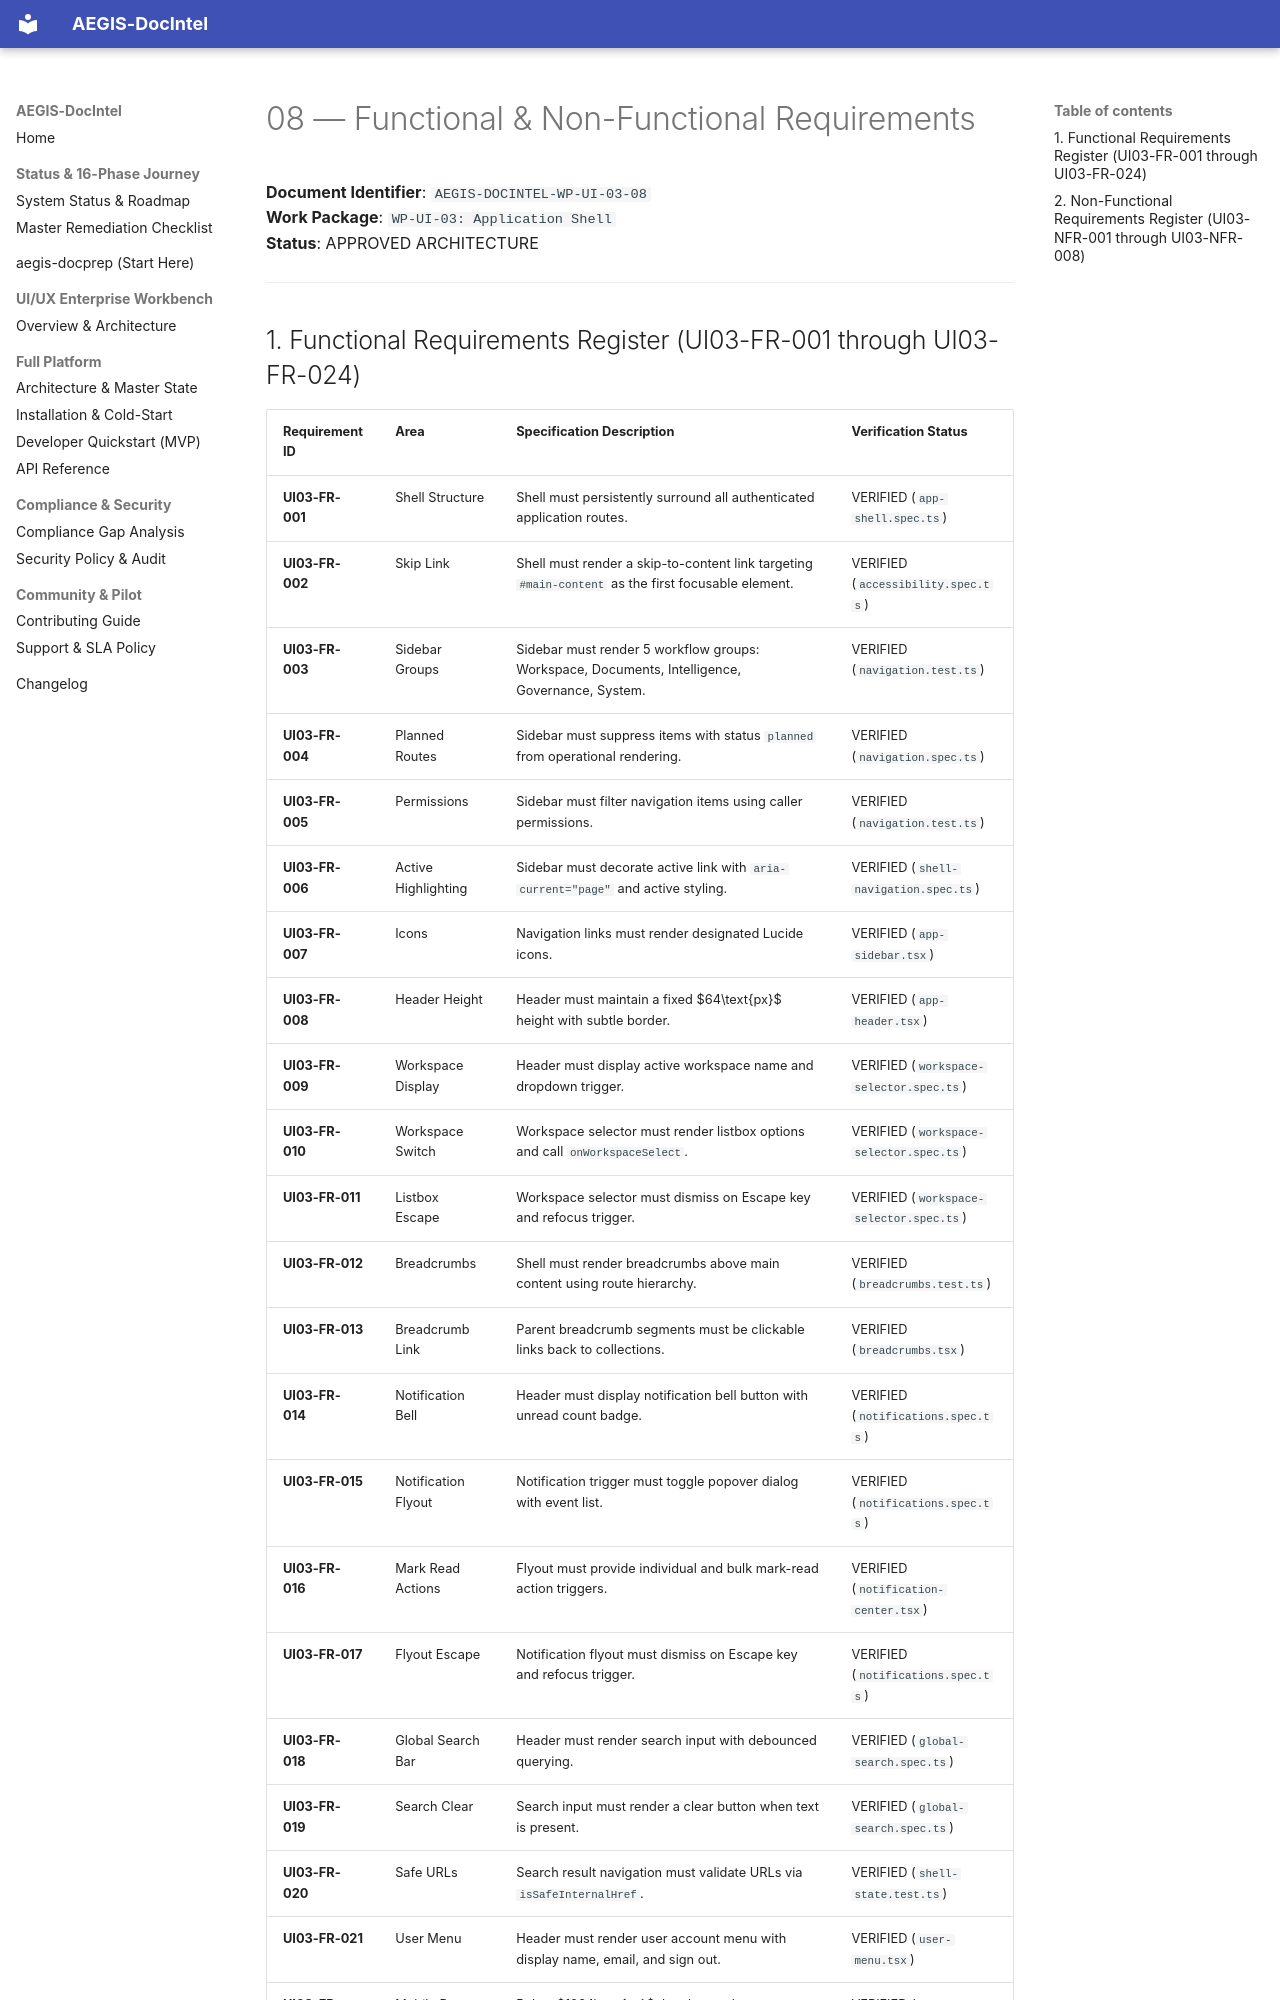

repository: SahilKhutey/AEGIS-DocIntel · page: ui-ux/wp-ui-03-application-shell/08-functional-requirements/index.html · generator: mkdocs

# 08 — Functional & Non-Functional Requirements

**Document Identifier**: `AEGIS-DOCINTEL-WP-UI-03-08`  
**Work Package**: `WP-UI-03: Application Shell`  
**Status**: APPROVED ARCHITECTURE  

---

## 1. Functional Requirements Register (UI03-FR-001 through UI03-FR-024)
